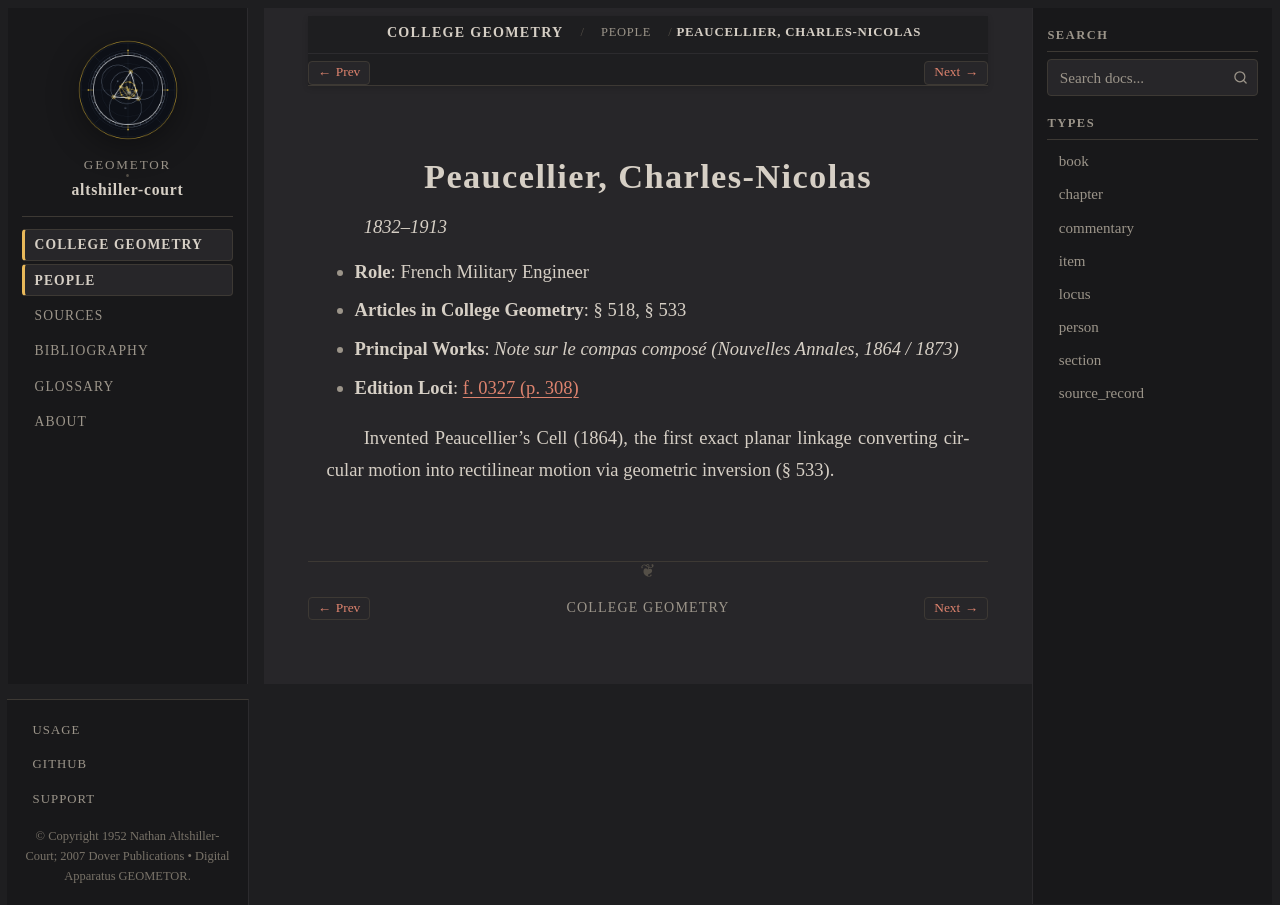

repository: geometor/altshiller-court · page: college_geometry/people/peaucellier.html · generator: sphinx

:type: person
:layout: book
:title: Peaucellier, Charles-Nicolas
:lifespan: 1832–1913

.. _person-peaucellier:

Peaucellier, Charles-Nicolas
============================

*1832–1913*

* **Role**: French Military Engineer
* **Articles in College Geometry**: § 518, § 533
* **Principal Works**: *Note sur le compas composé (Nouvelles Annales, 1864 / 1873)*
* **Edition Loci**: :ref:`f. 0327 (p. 308) <historical-and-bibliographical-notes-names-list-of-names>`

Invented Peaucellier's Cell (1864), the first exact planar linkage converting circular motion into rectilinear motion via geometric inversion (§ 533).
